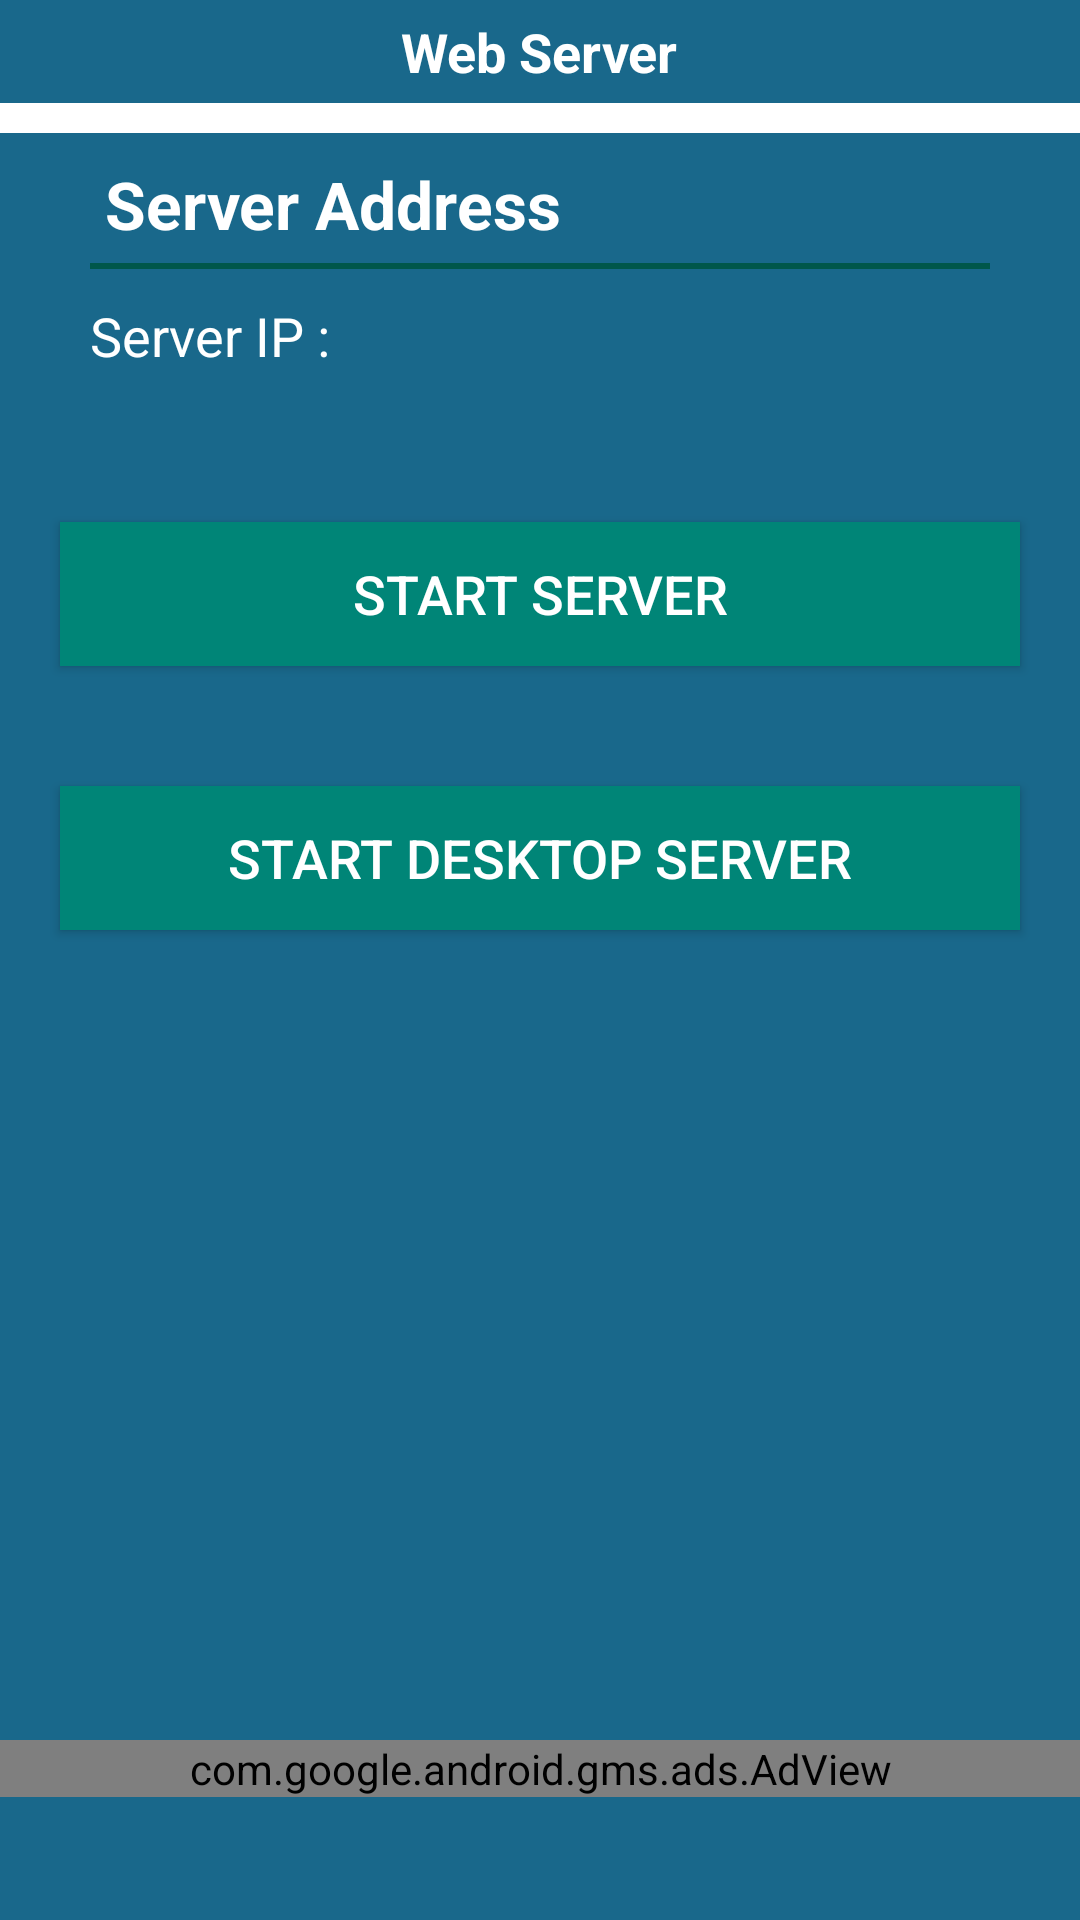

Here is an Android app screen rendered from its layout file. Give the layout XML and the strings, colors and styles it references.
<!-- AndroidManifest.xml: application theme AppTheme -->
<!-- res/layout/fragment_webserver.xml -->
<?xml version="1.0" encoding="utf-8"?>
<androidx.constraintlayout.widget.ConstraintLayout xmlns:android="http://schemas.android.com/apk/res/android"
    xmlns:ads="http://schemas.android.com/apk/res-auto"
    android:layout_width="match_parent"
    android:layout_height="match_parent"
    android:background="@color/colordefault_theme">

    <LinearLayout
        android:layout_width="match_parent"
        android:layout_height="match_parent"
        android:orientation="vertical"
        >
        <LinearLayout
            android:layout_width="match_parent"
            android:layout_height="wrap_content"
            android:background="@color/colordefault_theme"
            android:gravity="center_vertical|center_horizontal"
            android:orientation="vertical"
            android:padding="5dp"
            >
            <TextView
                android:layout_width="wrap_content"
                android:layout_height="wrap_content"
                android:text="@string/menu_web"
                android:textColor="@color/colorWhite"
                android:textStyle="bold"
                android:textSize="18dp"/>
        </LinearLayout>
        <LinearLayout
            android:layout_width="match_parent"
            android:layout_height="wrap_content"
            android:orientation="horizontal"
            android:gravity="center_vertical"
            android:background="@color/colorWhite">
            <LinearLayout

                android:layout_width="0dp"
                android:layout_height="wrap_content"
                android:layout_weight="1">
                <ImageView
                    android:id="@+id/back_btn"
                    android:layout_width="wrap_content"
                    android:layout_height="match_parent"
                    android:src="@drawable/ic_right_arrow_black_24dp"
                    android:padding="5dp"
                    android:tint="@color/colorBlack"/>
            </LinearLayout>
            <LinearLayout
                android:layout_width="0dp"
                android:layout_height="wrap_content"
                android:layout_weight="1"
                android:padding="5dp"
                android:gravity="right|center_vertical">


            </LinearLayout>
        </LinearLayout>
        <LinearLayout
            android:layout_width="match_parent"
            android:layout_height="0dp"
            android:layout_weight="1"
            android:gravity="center"
            android:orientation="vertical">
            <LinearLayout
                android:layout_width="match_parent"
                android:layout_height="wrap_content"
                android:orientation="vertical"
                android:padding="10dp"
                android:layout_margin="20dp">
                <LinearLayout
                    android:layout_width="match_parent"
                    android:layout_height="wrap_content"
                    android:orientation="vertical"
                    >
                    <TextView
                        android:layout_width="wrap_content"
                        android:layout_height="wrap_content"
                        android:text="Server Address "
                        android:textColor="@color/colorWhite"
                        android:textStyle="bold"
                        android:layout_margin="5dp"
                        android:textSize="22dp"
                        />
                    <LinearLayout
                        android:layout_width="match_parent"
                        android:layout_height="2dp"
                        android:background="@color/colorPrimaryDark"/>
                    <TextView
                        android:id="@+id/serverIp_txt"
                        android:layout_width="match_parent"
                        android:layout_height="wrap_content"
                        android:paddingTop="10dp"
                        android:text="Server IP :"
                        android:textColor="@color/colorWhite"
                        android:textSize="18dp"/>


                </LinearLayout>
            </LinearLayout>
            <Button
                android:id="@+id/serverStartBtn"
                android:layout_width="match_parent"
                android:layout_height="wrap_content"
                android:background="@color/colorPrimary"
                android:text="Start Server"
                android:textColor="@color/colorWhite"
                android:textSize="18dp"
                android:layout_margin="20dp"/>
            <Button

                android:id="@+id/serverNoWebStartBtn"
                android:layout_width="match_parent"
                android:layout_height="wrap_content"
                android:background="@color/colorPrimary"
                android:text="Start Desktop Server"
                android:textColor="@color/colorWhite"
                android:textSize="18dp"
                android:layout_margin="20dp"/>
            <FrameLayout
                android:id="@+id/fl_adplaceholder"
                android:layout_width="match_parent"
                android:layout_height="260dp"
                android:layout_marginTop="16dp" />
        </LinearLayout>
        <LinearLayout
            android:id="@+id/ads_lay"
            android:layout_width="match_parent"
            android:layout_height="60dp"
            android:orientation="vertical">
            <com.google.android.gms.ads.AdView
                android:id="@+id/adView"
                android:layout_width="match_parent"
                android:layout_height="wrap_content"
                android:layout_centerHorizontal="true"
                android:layout_alignParentBottom="true"
                ads:adSize="BANNER"
                ads:adUnitId="@string/banner_ad_unit_id">
            </com.google.android.gms.ads.AdView>
        </LinearLayout>
    </LinearLayout>
</androidx.constraintlayout.widget.ConstraintLayout>
<!-- resources referenced by this layout -->
<resources>
  <color name="colorBlack">#050505</color>
  <color name="colorPrimary">#008577</color>
  <color name="colorPrimaryDark">#00574B</color>
  <color name="colorWhite">#FFFFFF</color>
  <color name="colordefault_theme">#19688B</color>
  <string name="banner_ad_unit_id" translatable="false">ca-app-pub-6624065608358661/5619802231</string>
  <string name="menu_web">Web Server</string>
  <style name="AppTheme" parent="Theme.AppCompat.Light.DarkActionBar">
          
          <item name="colorPrimary">@color/colorPrimary</item>
          <item name="colorPrimaryDark">@color/colorPrimaryDark</item>
          <item name="colorAccent">@color/colorAccent</item>
      </style>
  <color name="colorAccent">#D81B60</color>
</resources>
